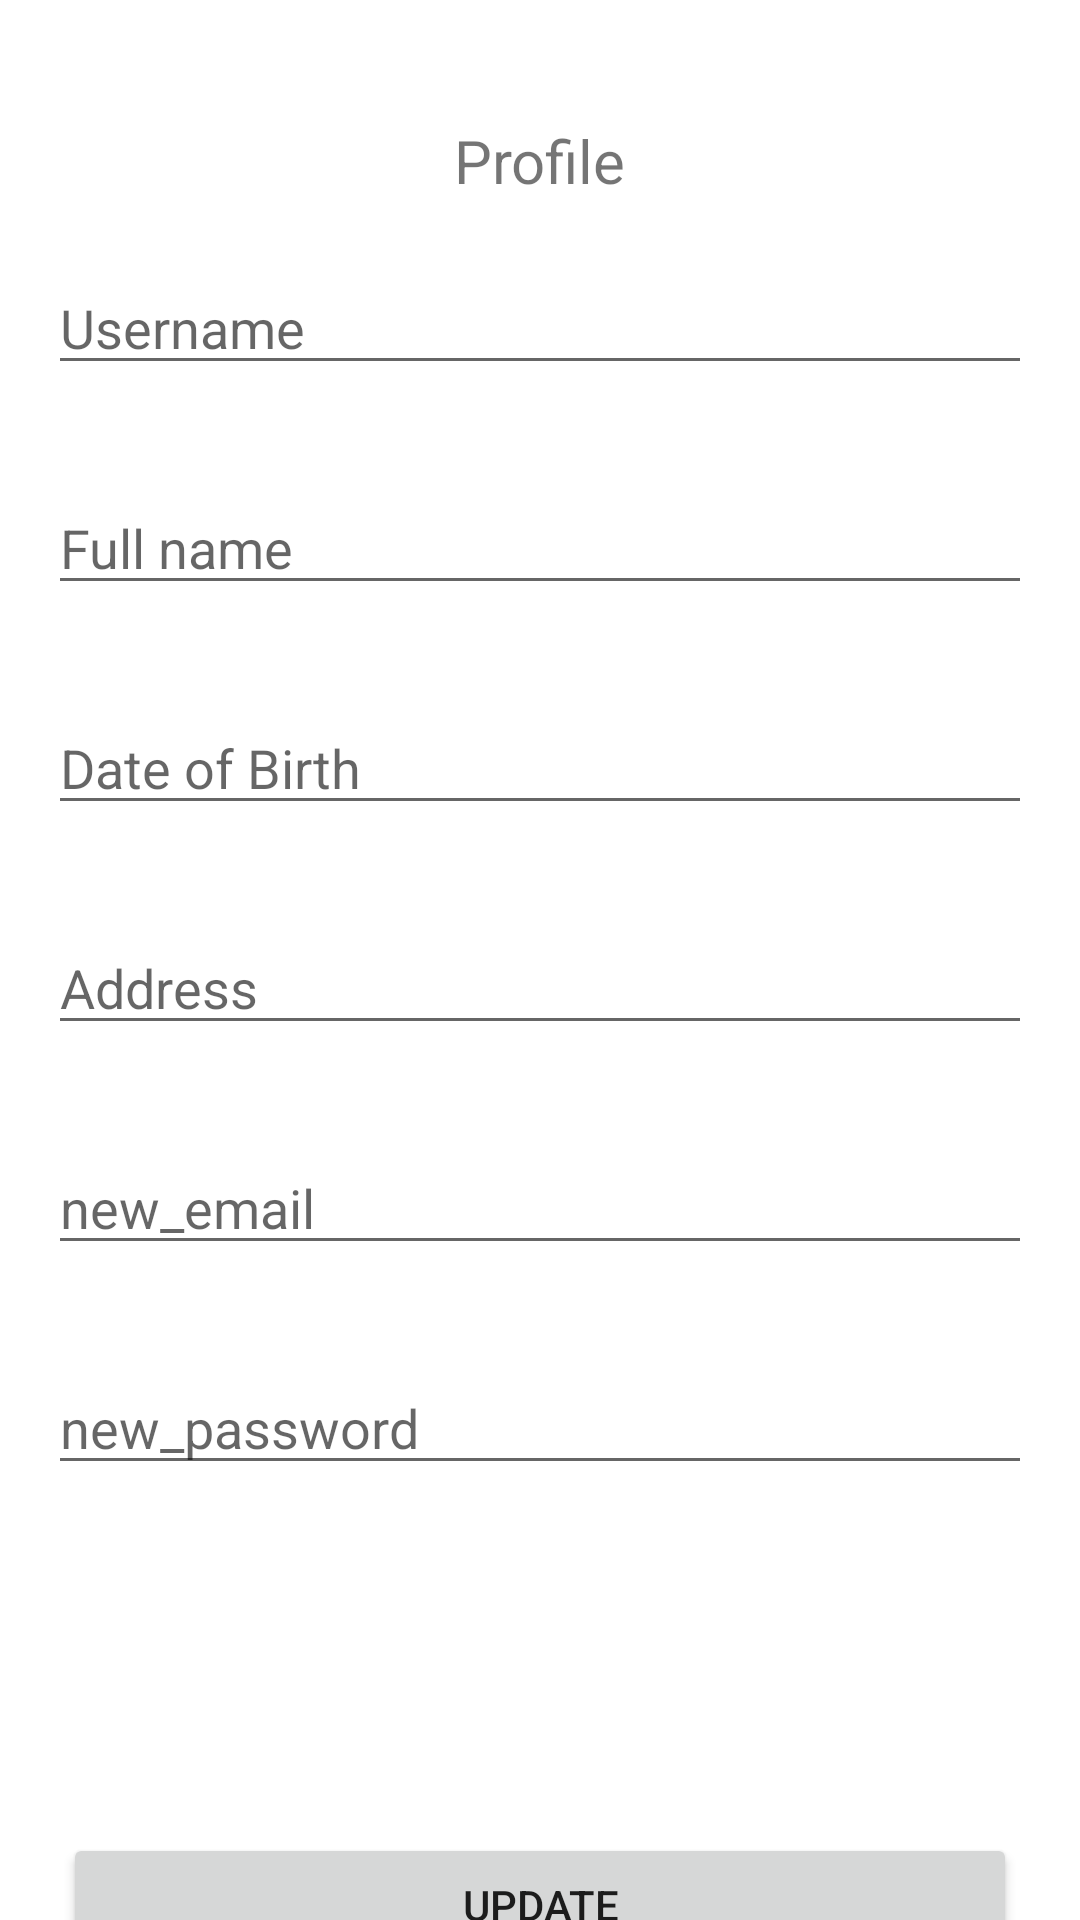

Layout XML and referenced resources for this Android screen:
<!-- AndroidManifest.xml: application theme Theme.Challenge5_Afifuddin -->
<!-- res/layout/activity_user.xml -->
<?xml version="1.0" encoding="utf-8"?>
<androidx.constraintlayout.widget.ConstraintLayout xmlns:android="http://schemas.android.com/apk/res/android"
    xmlns:app="http://schemas.android.com/apk/res-auto"
    xmlns:tools="http://schemas.android.com/tools"
    android:layout_width="match_parent"
    android:layout_height="match_parent"
    tools:context=".UserActivity">
    <TextView
        android:id="@+id/tv_detail"
        android:layout_width="wrap_content"
        android:layout_height="wrap_content"
        android:layout_marginTop="40dp"
        android:text="@string/profile"
        android:textSize="20sp"
        app:layout_constraintEnd_toEndOf="parent"
        app:layout_constraintStart_toStartOf="parent"
        app:layout_constraintTop_toTopOf="parent" />

    <LinearLayout
        android:layout_width="match_parent"
        android:layout_height="wrap_content"
        android:id="@+id/ll"
        android:layout_marginTop="4dp"
        android:orientation="vertical"
        app:layout_constraintEnd_toEndOf="parent"
        app:layout_constraintStart_toStartOf="parent"
        app:layout_constraintTop_toBottomOf="@id/tv_detail">

        <com.google.android.material.textfield.TextInputEditText
            android:id="@+id/et_edit_username"
            android:layout_width="match_parent"
            android:layout_height="wrap_content"
            android:layout_gravity="center"
            android:layout_margin="16dp"
            android:hint="@string/username_profile">
        </com.google.android.material.textfield.TextInputEditText>
        <com.google.android.material.textfield.TextInputEditText
            android:id="@+id/et_edit_nama_lengkap"
            android:layout_width="match_parent"
            android:layout_height="wrap_content"
            android:layout_gravity="center"
            android:layout_margin="16dp"
            android:hint="@string/full_name">
        </com.google.android.material.textfield.TextInputEditText>
        <com.google.android.material.textfield.TextInputEditText
            android:id="@+id/et_Tanggal_lahir"
            android:layout_width="match_parent"
            android:layout_height="wrap_content"
            android:layout_gravity="center"
            android:layout_margin="16dp"
            android:hint="@string/date_of_birth">
        </com.google.android.material.textfield.TextInputEditText>
        <com.google.android.material.textfield.TextInputEditText
            android:id="@+id/et_edit_alamat"
            android:layout_width="match_parent"
            android:layout_height="wrap_content"
            android:layout_gravity="center"
            android:layout_margin="16dp"
            android:hint="@string/address">
        </com.google.android.material.textfield.TextInputEditText>
        <com.google.android.material.textfield.TextInputEditText
            android:id="@+id/et_edit_email"
            android:layout_width="match_parent"
            android:layout_height="wrap_content"
            android:layout_gravity="center"
            android:layout_margin="16dp"
            android:hint="@string/new_email">
        </com.google.android.material.textfield.TextInputEditText>
        <com.google.android.material.textfield.TextInputEditText
            android:id="@+id/et_edit_password"
            android:layout_width="match_parent"
            android:layout_height="wrap_content"
            android:layout_gravity="center"
            android:layout_margin="16dp"
            android:hint="@string/new_password">
        </com.google.android.material.textfield.TextInputEditText>


    </LinearLayout>

    <Button
        android:layout_width="match_parent"
        android:layout_height="wrap_content"
        android:layout_marginTop="100dp"
        android:layout_marginEnd="21dp"
        android:layout_marginStart="21dp"
        android:text="Update"
        android:id="@+id/btn_update"
        app:layout_constraintStart_toStartOf="parent"
        app:layout_constraintEnd_toEndOf="parent"
        app:layout_constraintTop_toBottomOf="@id/ll"/>
    <Button
        android:layout_width="match_parent"
        android:layout_height="wrap_content"
        android:layout_marginEnd="21dp"
        android:id="@+id/btn_logout"
        android:layout_marginStart="21dp"
        android:text="Logout"
        app:layout_constraintStart_toStartOf="parent"
        app:layout_constraintEnd_toEndOf="parent"
        app:layout_constraintTop_toBottomOf="@id/btn_update"/>


</androidx.constraintlayout.widget.ConstraintLayout>
<!-- resources referenced by this layout -->
<resources>
  <string name="address">Address</string>
  <string name="date_of_birth">Date of Birth</string>
  <string name="full_name">Full name</string>
  <string name="new_email">new_email</string>
  <string name="new_password">new_password</string>
  <string name="profile">Profile</string>
  <string name="username_profile">Username</string>
  <style name="Theme.Challenge5_Afifuddin" parent="Theme.MaterialComponents.Light.NoActionBar">
          
          <item name="colorPrimary">@color/apps</item>
          <item name="colorPrimaryVariant">@color/purple_700</item>
          <item name="colorOnPrimary">@color/white</item>
          
          <item name="colorSecondary">@color/teal_200</item>
          <item name="colorSecondaryVariant">@color/teal_700</item>
          <item name="colorOnSecondary">@color/black</item>
          
          <item name="android:statusBarColor" tools:targetApi="l">@color/apps</item>
          
      </style>
  <color name="apps">#0d253f</color>
  <color name="purple_700">#FF3700B3</color>
  <color name="white">#FFFFFFFF</color>
  <color name="teal_200">#FF03DAC5</color>
  <color name="teal_700">#FF018786</color>
  <color name="black">#FF000000</color>
</resources>
